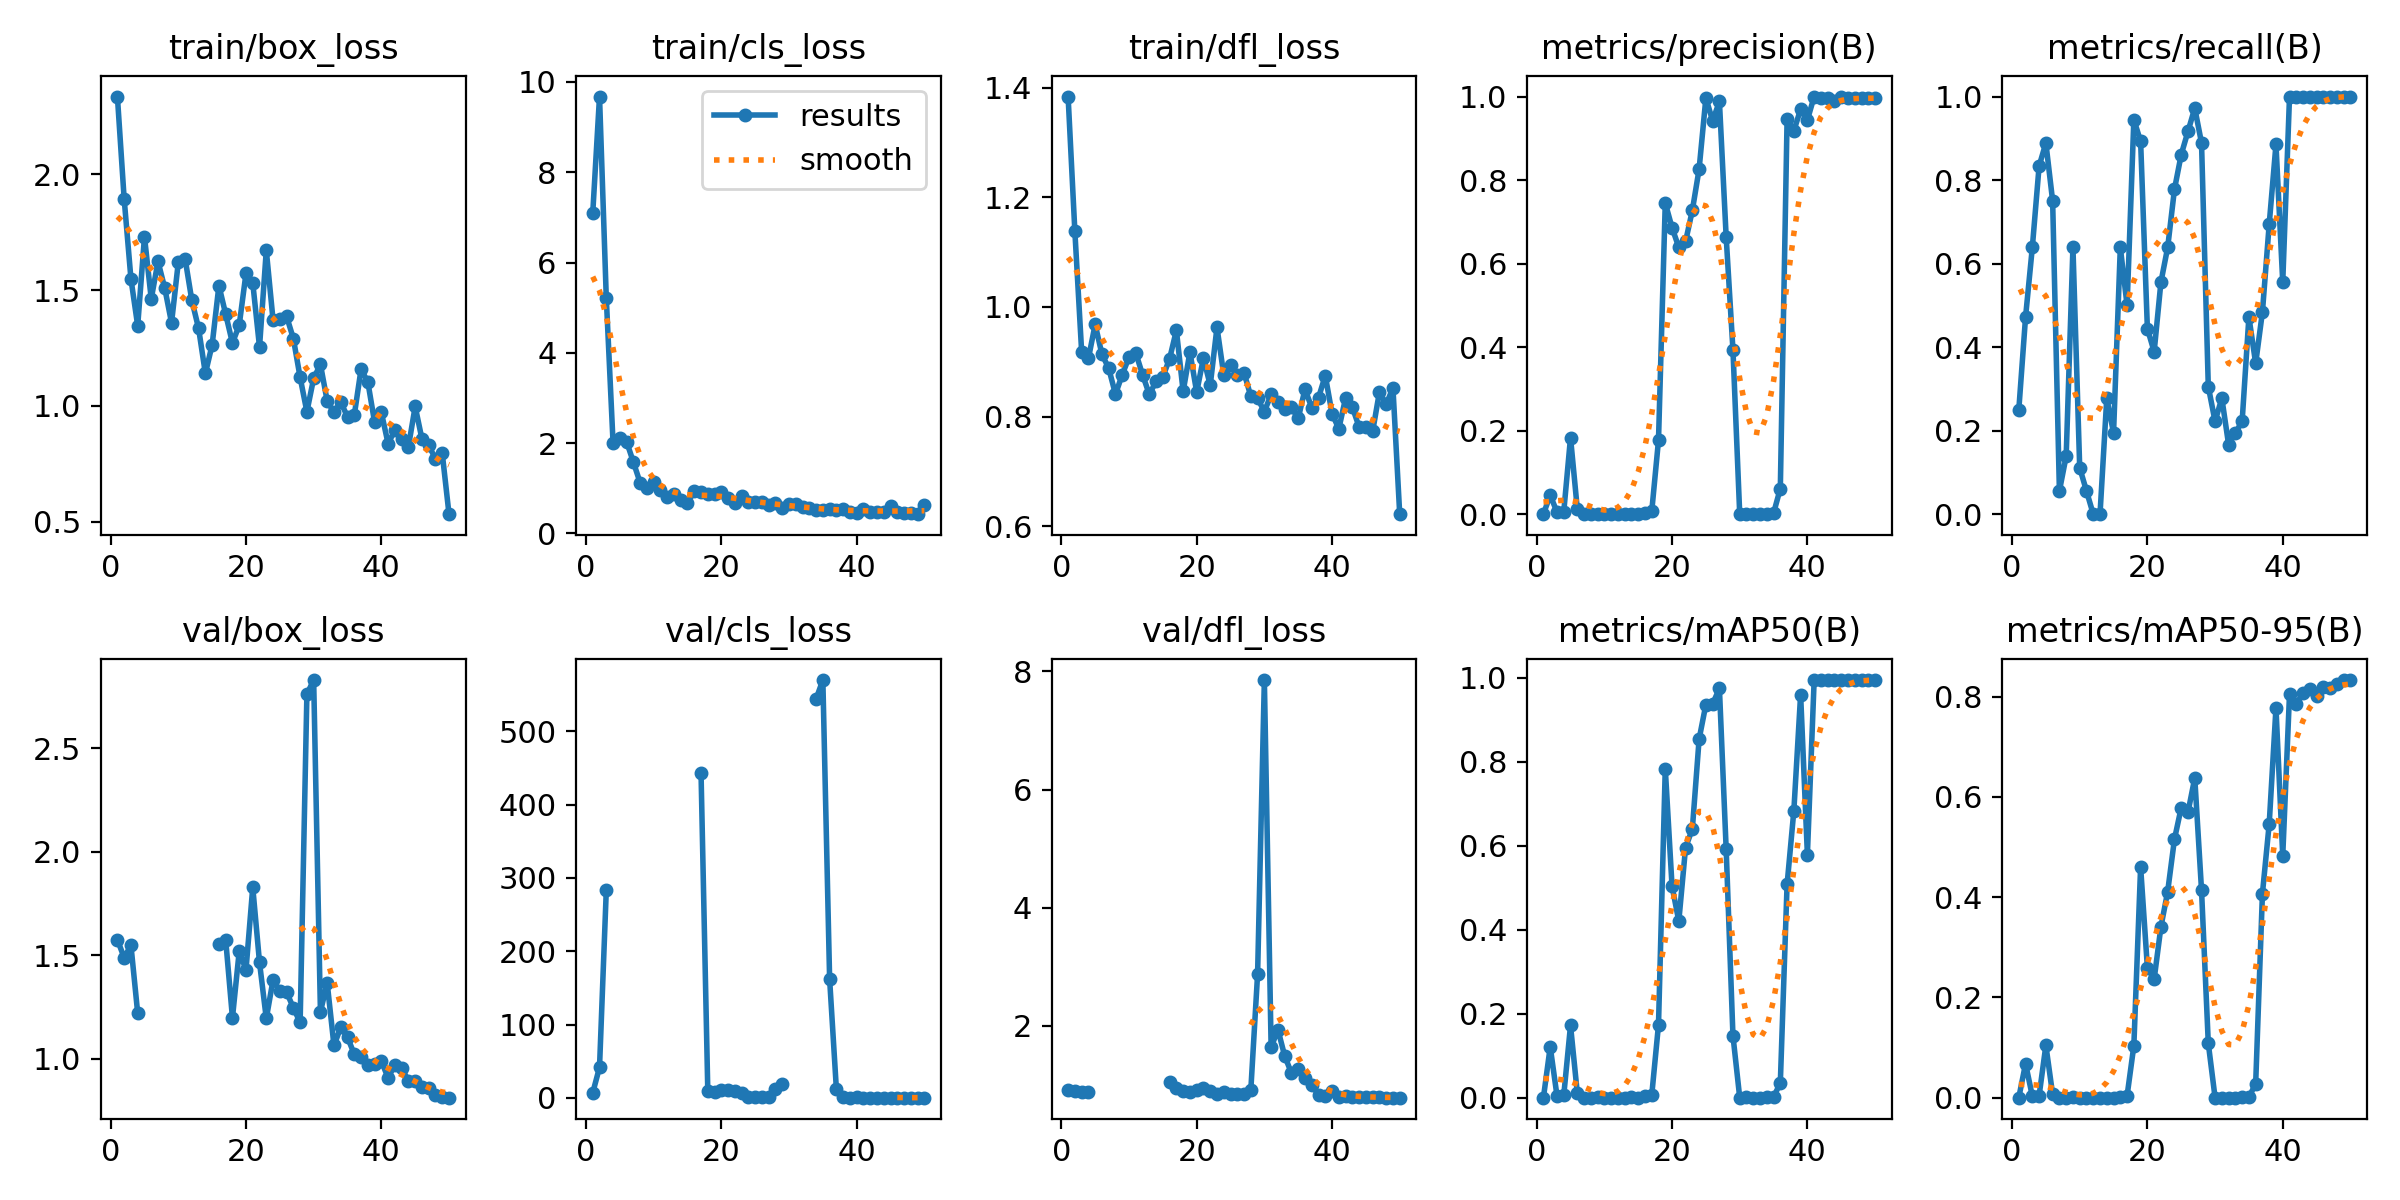

The table this chart was drawn from, first rows:
epoch, time, train/box_loss, train/cls_loss, train/dfl_loss, metrics/precision(B), metrics/recall(B), metrics/mAP50(B), metrics/mAP50-95(B), val/box_loss, val/cls_loss, val/dfl_loss, lr/pg0, lr/pg1, lr/pg2
1, 4.981, 2.336, 7.096, 1.384, 0.00043, 0.25, 0.00036, 0.00022, 1.575, 7.045, 0.914, 8e-05, 8e-05, 8e-05
2, 9.897, 1.894, 9.675, 1.138, 0.04563, 0.4722, 0.1212, 0.06778, 1.488, 41.79, 0.9014, 0.0001764, 0.0001764, 0.0001764
3, 18.82, 1.549, 5.218, 0.9186, 0.005, 0.6389, 0.0046, 0.00295, 1.548, 283.1, 0.887, 0.0002689, 0.0002689, 0.0002689
4, 25.05, 1.345, 2.008, 0.9061, 0.0055, 0.8333, 0.00561, 0.00388, 1.219, inf, 0.8815, 0.0003574, 0.0003574, 0.0003574
5, 31.5, 1.73, 2.117, 0.9682, 0.1835, 0.8889, 0.172, 0.1043, nan, nan, nan, 0.000442, 0.000442, 0.000442
6, 40.87, 1.462, 2.033, 0.9139, 0.01289, 0.75, 0.01138, 0.00646, nan, nan, nan, 0.0005226, 0.0005226, 0.0005226
7, 46.48, 1.623, 1.581, 0.8883, 0.00127, 0.05556, 0.00022, 0.00012, nan, nan, nan, 0.0005992, 0.0005992, 0.0005992
8, 53.13, 1.508, 1.124, 0.8409, 0.00032, 0.1389, 0.00017, 7e-05, nan, nan, nan, 0.0006719, 0.0006719, 0.0006719
9, 59.1, 1.358, 1.012, 0.8766, 0.00135, 0.6389, 0.00111, 0.00053, nan, nan, nan, 0.0007406, 0.0007406, 0.0007406
10, 65.16, 1.62, 1.141, 0.9085, 0.00027, 0.1111, 0.00012, 5e-05, nan, nan, nan, 0.0008054, 0.0008054, 0.0008054
11, 71.36, 1.636, 0.9692, 0.9162, 0.00017, 0.05556, 9e-05, 2e-05, nan, nan, nan, 0.0008662, 0.0008662, 0.0008662
12, 77.29, 1.455, 0.8003, 0.8766, 0, 0, 0, 0, nan, nan, nan, 0.000923, 0.000923, 0.000923
13, 83.79, 1.334, 0.8821, 0.8407, 0, 0, 0, 0, nan, nan, nan, 0.0009759, 0.0009759, 0.0009759
14, 89.64, 1.139, 0.7466, 0.8644, 0.00049, 0.2778, 0.00078, 0.00013, nan, nan, nan, 0.001025, 0.001025, 0.001025
15, 95.25, 1.264, 0.676, 0.8726, 0.00045, 0.1944, 0.00027, 0.00016, nan, nan, nan, 0.00107, 0.00107, 0.00107
16, 100.6, 1.519, 0.9372, 0.9058, 0.00383, 0.6389, 0.00307, 0.00185, 1.556, inf, 1.057, 0.001111, 0.001111, 0.001111
17, 106.4, 1.396, 0.9134, 0.9575, 0.00651, 0.5, 0.00573, 0.00365, 1.574, 443.4, 0.9431, 0.001148, 0.001148, 0.001148
18, 112, 1.271, 0.873, 0.8461, 0.177, 0.9444, 0.1738, 0.1037, 1.197, 9.015, 0.9005, 0.001181, 0.001181, 0.001181
19, 118, 1.348, 0.8694, 0.9178, 0.745, 0.8928, 0.7842, 0.4604, 1.519, 8.361, 0.8867, 0.00121, 0.00121, 0.00121
20, 127.2, 1.572, 0.9096, 0.8447, 0.6861, 0.4444, 0.5039, 0.2596, 1.429, 11.01, 0.9161, 0.001235, 0.001235, 0.001235
21, 134.3, 1.531, 0.78, 0.9072, 0.6389, 0.3889, 0.4205, 0.2365, 1.828, 10.45, 0.9446, 0.001208, 0.001208, 0.001208
22, 140.8, 1.254, 0.6816, 0.8573, 0.6531, 0.5556, 0.596, 0.3409, 1.465, 10.11, 0.9055, 0.001168, 0.001168, 0.001168
23, 146.9, 1.671, 0.8329, 0.9628, 0.7274, 0.6389, 0.64, 0.4113, 1.194, 7.238, 0.8478, 0.001129, 0.001129, 0.001129
24, 152.8, 1.37, 0.7056, 0.8761, 0.8262, 0.7778, 0.8541, 0.5157, 1.38, 1.486, 0.8818, 0.001089, 0.001089, 0.001089
25, 161.4, 1.374, 0.7047, 0.8935, 0.9965, 0.8611, 0.9367, 0.5787, 1.327, 0.7427, 0.8466, 0.00105, 0.00105, 0.00105
26, 169.8, 1.386, 0.6999, 0.8766, 0.9419, 0.9167, 0.9381, 0.5697, 1.321, 0.6968, 0.8501, 0.00101, 0.00101, 0.00101
27, 175.5, 1.29, 0.6197, 0.8799, 0.9883, 0.9722, 0.9752, 0.6379, 1.245, 0.6371, 0.8403, 0.0009704, 0.0009704, 0.0009704
28, 184.2, 1.123, 0.6764, 0.8371, 0.6634, 0.8889, 0.5917, 0.4142, 1.175, 12.42, 0.9204, 0.0009308, 0.0009308, 0.0009308
29, 190.3, 0.9741, 0.5621, 0.8336, 0.3935, 0.3056, 0.1478, 0.1083, 2.762, 18.84, 2.876, 0.0008912, 0.0008912, 0.0008912
30, 196.1, 1.119, 0.6516, 0.8092, 0.00067, 0.2222, 0.00034, 0.00022, 2.83, inf, 7.852, 0.0008516, 0.0008516, 0.0008516
31, 203.3, 1.179, 0.6491, 0.8407, 0.00079, 0.2778, 0.00045, 0.0003, 1.226, inf, 1.636, 0.000812, 0.000812, 0.000812
32, 209.4, 1.02, 0.5826, 0.8264, 0.00051, 0.1667, 0.00023, 0.00017, 1.365, inf, 1.939, 0.0007724, 0.0007724, 0.0007724
33, 215.7, 0.9715, 0.5666, 0.8135, 0.00073, 0.1944, 0.00031, 0.00022, 1.063, inf, 1.493, 0.0007328, 0.0007328, 0.0007328
34, 221.3, 1.016, 0.5141, 0.8171, 0.00104, 0.2222, 0.00049, 0.00035, 1.151, 544.1, 1.201, 0.0006932, 0.0006932, 0.0006932
35, 226.9, 0.9521, 0.5108, 0.7968, 0.00217, 0.4722, 0.0014, 0.00097, 1.103, 569.9, 1.278, 0.0006536, 0.0006536, 0.0006536
36, 233, 0.9591, 0.5468, 0.85, 0.06146, 0.3611, 0.03511, 0.02778, 1.021, 162.1, 1.118, 0.000614, 0.000614, 0.000614
37, 239.7, 1.157, 0.5187, 0.8168, 0.9457, 0.4844, 0.5081, 0.4073, 1.006, 11.88, 0.9963, 0.0005744, 0.0005744, 0.0005744
38, 246.1, 1.104, 0.5503, 0.8345, 0.9181, 0.6944, 0.6839, 0.5463, 0.9675, 0.7616, 0.8367, 0.0005348, 0.0005348, 0.0005348
39, 252.3, 0.9295, 0.4834, 0.875, 0.9696, 0.8853, 0.9606, 0.7775, 0.9729, 0.5396, 0.8096, 0.0004952, 0.0004952, 0.0004952
40, 262.4, 0.9714, 0.4524, 0.8057, 0.9438, 0.5556, 0.5793, 0.4825, 0.9882, 1.731, 0.8987, 0.0004556, 0.0004556, 0.0004556
41, 285.6, 0.8362, 0.5508, 0.7779, 1, 0.9995, 0.995, 0.8048, 0.9061, 0.4548, 0.8042, 0.000416, 0.000416, 0.000416
42, 292.9, 0.8946, 0.4845, 0.8339, 0.997, 1, 0.995, 0.7863, 0.9703, 0.4524, 0.8063, 0.0003764, 0.0003764, 0.0003764
43, 298.7, 0.8577, 0.4737, 0.8174, 0.9956, 1, 0.995, 0.8064, 0.953, 0.4692, 0.8035, 0.0003368, 0.0003368, 0.0003368
44, 306.9, 0.8228, 0.4762, 0.7813, 0.9901, 1, 0.995, 0.8158, 0.8936, 0.4479, 0.7967, 0.0002972, 0.0002972, 0.0002972
45, 316.1, 0.997, 0.5983, 0.782, 0.9984, 1, 0.995, 0.8005, 0.893, 0.4549, 0.7958, 0.0002576, 0.0002576, 0.0002576
46, 322.1, 0.8565, 0.4716, 0.773, 0.9964, 1, 0.995, 0.8203, 0.8622, 0.4512, 0.7937, 0.000218, 0.000218, 0.000218
47, 330.2, 0.8287, 0.4437, 0.845, 0.9959, 1, 0.995, 0.8179, 0.8599, 0.427, 0.792, 0.0001784, 0.0001784, 0.0001784
48, 336, 0.7707, 0.4584, 0.823, 0.9957, 1, 0.995, 0.8246, 0.8222, 0.4108, 0.7866, 0.0001388, 0.0001388, 0.0001388
49, 344.3, 0.7943, 0.4274, 0.8522, 0.9963, 1, 0.995, 0.8326, 0.8125, 0.4101, 0.7861, 9.92e-05, 9.92e-05, 9.92e-05
50, 352.9, 0.5317, 0.6313, 0.6223, 0.9963, 1, 0.995, 0.8332, 0.811, 0.3984, 0.7856, 5.96e-05, 5.96e-05, 5.96e-05
